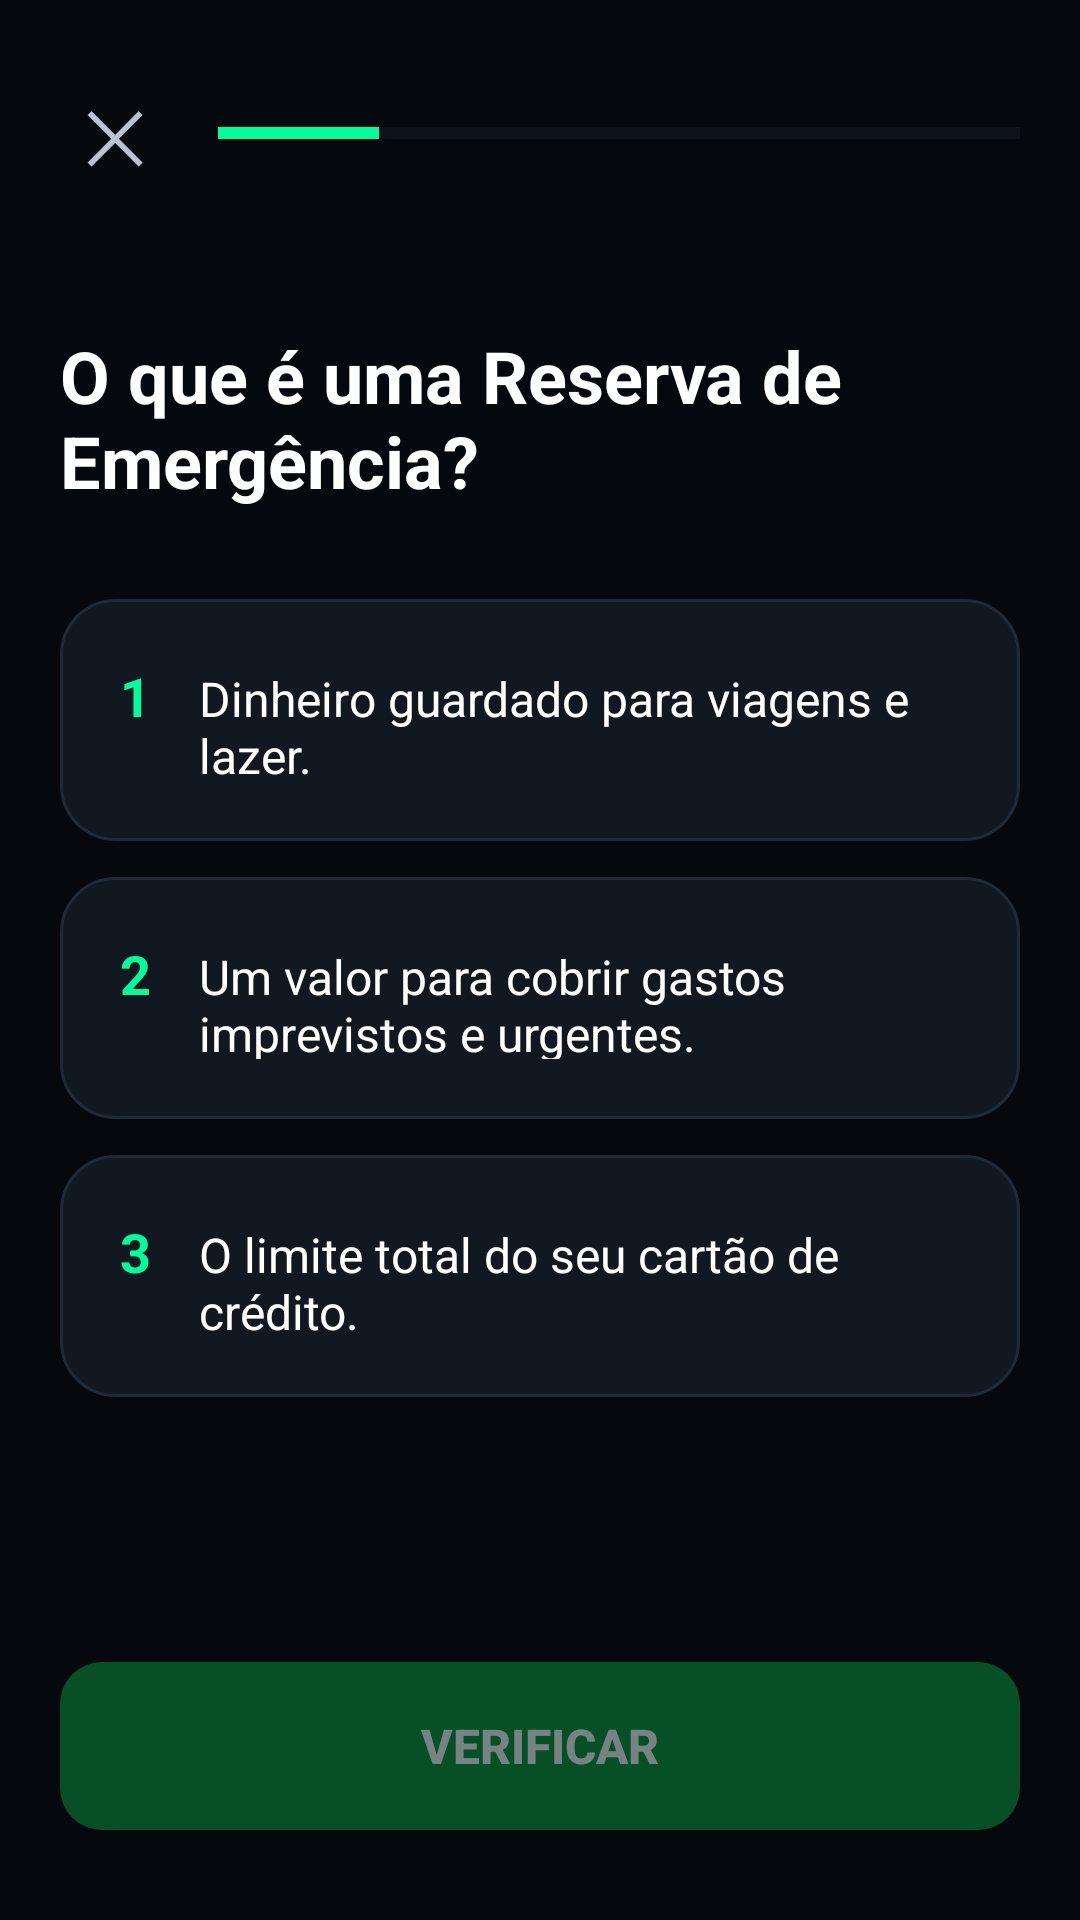

Layout XML and referenced resources for this Android screen:
<!-- AndroidManifest.xml: application theme Theme.Moneva -->
<!-- res/layout/fragment_atividade01.xml -->
<?xml version="1.0" encoding="utf-8"?>
<LinearLayout xmlns:android="http://schemas.android.com/apk/res/android"
    android:layout_width="match_parent"
    android:layout_height="match_parent"
    android:background="@color/moneva_bg"
    android:orientation="vertical"
    android:padding="20dp">

    
    <LinearLayout
        android:layout_width="match_parent"
        android:layout_height="wrap_content"
        android:gravity="center_vertical"
        android:orientation="horizontal">

        <TextView
            android:id="@+id/btnFecharAtividade"
            android:layout_width="wrap_content"
            android:layout_height="wrap_content"
            android:text="✕"
            android:textColor="@color/moneva_text_secondary"
            android:textSize="24sp"
            android:padding="8dp" />

        <ProgressBar
            android:id="@+id/progressAtividade"
            style="?android:attr/progressBarStyleHorizontal"
            android:layout_width="0dp"
            android:layout_height="12dp"
            android:layout_marginStart="16dp"
            android:layout_weight="1"
            android:max="100"
            android:progress="20"
            android:progressBackgroundTint="@color/moneva_progress_bg"
            android:progressTint="@color/moneva_green" />
    </LinearLayout>

    
    <TextView
        android:id="@+id/txtPergunta"
        android:layout_width="match_parent"
        android:layout_height="wrap_content"
        android:layout_marginTop="40dp"
        android:text="O que é uma Reserva de Emergência?"
        android:textColor="@color/moneva_text_primary"
        android:textSize="24sp"
        android:textStyle="bold" />

    
    <LinearLayout
        android:id="@+id/containerOpcoes"
        android:layout_width="match_parent"
        android:layout_height="0dp"
        android:layout_marginTop="30dp"
        android:layout_weight="1"
        android:orientation="vertical">

        
        <LinearLayout
            android:id="@+id/opcao1"
            android:layout_width="match_parent"
            android:layout_height="wrap_content"
            android:layout_marginBottom="12dp"
            android:background="@drawable/bg_home_card"
            android:clickable="true"
            android:focusable="true"
            android:padding="20dp">

            <TextView
                android:layout_width="wrap_content"
                android:layout_height="wrap_content"
                android:text="1"
                android:textColor="@color/moneva_green"
                android:textSize="18sp"
                android:textStyle="bold" />

            <TextView
                android:id="@+id/txtOpcao1"
                android:layout_width="wrap_content"
                android:layout_height="wrap_content"
                android:layout_marginStart="16dp"
                android:text="Dinheiro guardado para viagens e lazer."
                android:textColor="@color/moneva_text_primary"
                android:textSize="16sp" />
        </LinearLayout>

        
        <LinearLayout
            android:id="@+id/opcao2"
            android:layout_width="match_parent"
            android:layout_height="wrap_content"
            android:layout_marginBottom="12dp"
            android:background="@drawable/bg_home_card"
            android:clickable="true"
            android:focusable="true"
            android:padding="20dp">

            <TextView
                android:layout_width="wrap_content"
                android:layout_height="wrap_content"
                android:text="2"
                android:textColor="@color/moneva_green"
                android:textSize="18sp"
                android:textStyle="bold" />

            <TextView
                android:id="@+id/txtOpcao2"
                android:layout_width="wrap_content"
                android:layout_height="wrap_content"
                android:layout_marginStart="16dp"
                android:text="Um valor para cobrir gastos imprevistos e urgentes."
                android:textColor="@color/moneva_text_primary"
                android:textSize="16sp" />
        </LinearLayout>

        
        <LinearLayout
            android:id="@+id/opcao3"
            android:layout_width="match_parent"
            android:layout_height="wrap_content"
            android:layout_marginBottom="12dp"
            android:background="@drawable/bg_home_card"
            android:clickable="true"
            android:focusable="true"
            android:padding="20dp">

            <TextView
                android:layout_width="wrap_content"
                android:layout_height="wrap_content"
                android:text="3"
                android:textColor="@color/moneva_green"
                android:textSize="18sp"
                android:textStyle="bold" />

            <TextView
                android:id="@+id/txtOpcao3"
                android:layout_width="wrap_content"
                android:layout_height="wrap_content"
                android:layout_marginStart="16dp"
                android:text="O limite total do seu cartão de crédito."
                android:textColor="@color/moneva_text_primary"
                android:textSize="16sp" />
        </LinearLayout>

    </LinearLayout>

    
    <Button
        android:id="@+id/btnVerificarAtividade"
        android:layout_width="match_parent"
        android:layout_height="56dp"
        android:layout_marginBottom="10dp"
        android:background="@drawable/bg_login_button"
        android:text="VERIFICAR"
        android:textAllCaps="true"
        android:textColor="@color/moneva_button_text"
        android:textSize="16sp"
        android:textStyle="bold"
        android:enabled="false"
        android:alpha="0.5"/>

</LinearLayout>
<!-- resources referenced by this layout -->
<resources>
  <color name="moneva_bg">#05080D</color>
  <color name="moneva_button_text">#E8FFF5</color>
  <color name="moneva_green">#00FF9C</color>
  <color name="moneva_progress_bg">#26313C</color>
  <color name="moneva_text_primary">#FFFFFF</color>
  <color name="moneva_text_secondary">#B8C4D0</color>
  <!-- drawable bg_home_card (drawable) -->
  <?xml version="1.0" encoding="utf-8"?>
  <shape xmlns:android="http://schemas.android.com/apk/res/android">
      <solid android:color="@color/moneva_card" />
      <stroke
          android:width="1dp"
          android:color="@color/moneva_card_border" />
      <corners android:radius="18dp" />
      <padding
          android:left="16dp"
          android:top="16dp"
          android:right="16dp"
          android:bottom="16dp" />
  </shape>
  <!-- drawable bg_login_button (drawable) -->
  <?xml version="1.0" encoding="utf-8"?>
  <shape xmlns:android="http://schemas.android.com/apk/res/android">
      <solid android:color="#089641" />
      <corners android:radius="14dp" />
  </shape>
  <style name="Theme.Moneva" parent="Base.Theme.Moneva" />
  <color name="moneva_card">#111820</color>
  <color name="moneva_card_border">#1E2A36</color>
  <style name="Base.Theme.Moneva" parent="Theme.Material3.DayNight.NoActionBar">
          
          
      </style>
</resources>
